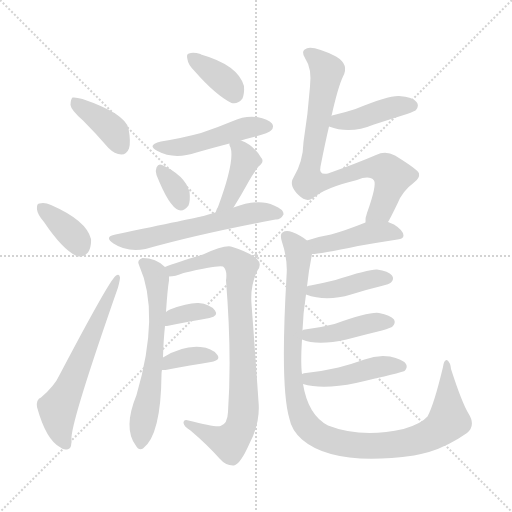
t = 0.00 s
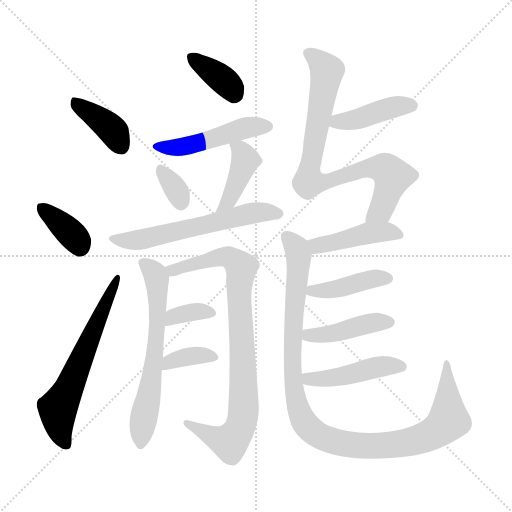
t = 2.54 s
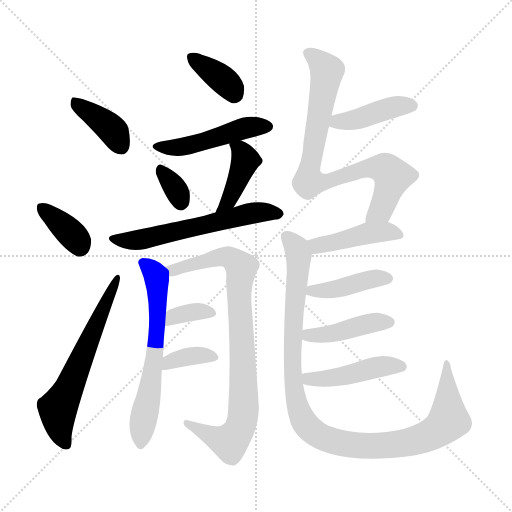
t = 5.09 s
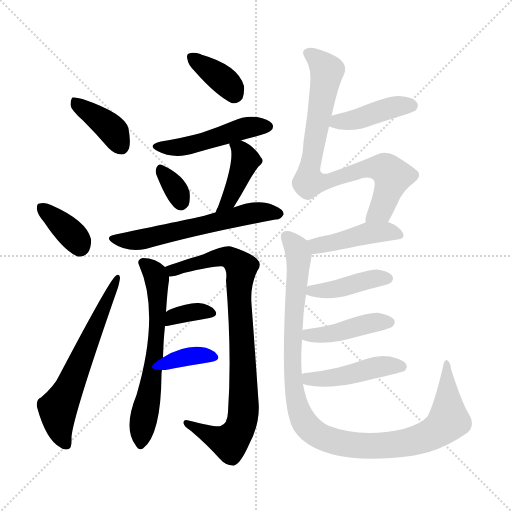
t = 7.63 s
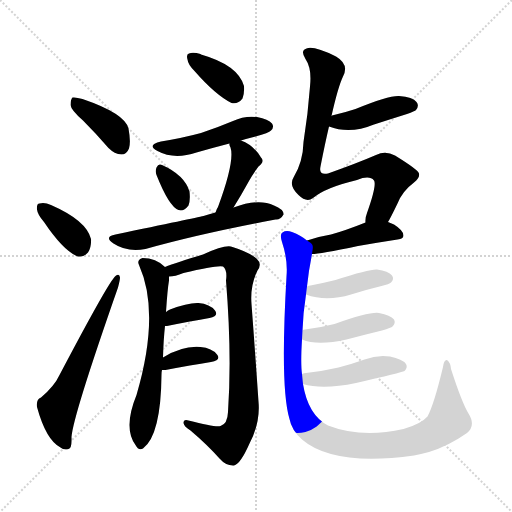
t = 10.17 s
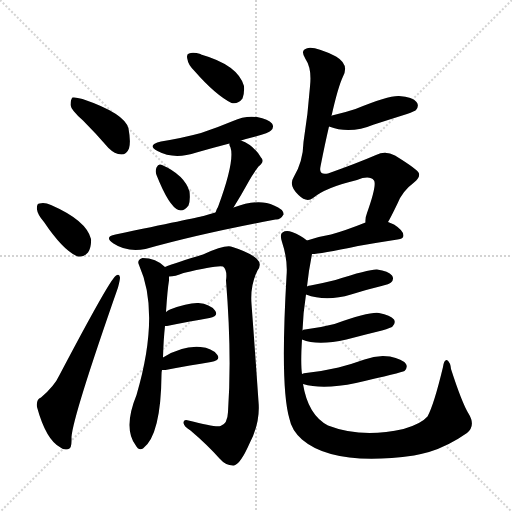
t = 12.72 s

The animated SVG that drew these frames (rendered in a browser with its animation timeline set to each time). Animation: 19 CSS @keyframes rules; one cycle of 12.72 s.

<svg version="1.1" viewBox="0 0 1024 1024" xmlns="http://www.w3.org/2000/svg">
  <g stroke="lightgray" stroke-dasharray="1,1" stroke-width="1" transform="scale(4, 4)">
    <line x1="0" y1="0" x2="256" y2="256"></line>
    <line x1="256" y1="0" x2="0" y2="256"></line>
    <line x1="128" y1="0" x2="128" y2="256"></line>
    <line x1="0" y1="128" x2="256" y2="128"></line>
  </g>
<g transform="scale(1, -1) translate(0, -900)">
   <style type="text/css">
    @keyframes keyframes0 {
      from {
       stroke: blue;
       stroke-dashoffset: 387;
       stroke-width: 128;
       }
       56% {
       animation-timing-function: step-end;
       stroke: blue;
       stroke-dashoffset: 0;
       stroke-width: 128;
       }
       to {
       stroke: black;
       stroke-width: 1024;
       }
       }
       #make-me-a-hanzi-animation-0 {
         animation: keyframes0 0.564941s both;
         animation-delay: 0.000000s;
         animation-timing-function: linear;
       }
    @keyframes keyframes1 {
      from {
       stroke: blue;
       stroke-dashoffset: 363;
       stroke-width: 128;
       }
       54% {
       animation-timing-function: step-end;
       stroke: blue;
       stroke-dashoffset: 0;
       stroke-width: 128;
       }
       to {
       stroke: black;
       stroke-width: 1024;
       }
       }
       #make-me-a-hanzi-animation-1 {
         animation: keyframes1 0.545410s both;
         animation-delay: 0.564941s;
         animation-timing-function: linear;
       }
    @keyframes keyframes2 {
      from {
       stroke: blue;
       stroke-dashoffset: 618;
       stroke-width: 128;
       }
       67% {
       animation-timing-function: step-end;
       stroke: blue;
       stroke-dashoffset: 0;
       stroke-width: 128;
       }
       to {
       stroke: black;
       stroke-width: 1024;
       }
       }
       #make-me-a-hanzi-animation-2 {
         animation: keyframes2 0.752930s both;
         animation-delay: 1.110352s;
         animation-timing-function: linear;
       }
    @keyframes keyframes3 {
      from {
       stroke: blue;
       stroke-dashoffset: 368;
       stroke-width: 128;
       }
       55% {
       animation-timing-function: step-end;
       stroke: blue;
       stroke-dashoffset: 0;
       stroke-width: 128;
       }
       to {
       stroke: black;
       stroke-width: 1024;
       }
       }
       #make-me-a-hanzi-animation-3 {
         animation: keyframes3 0.549479s both;
         animation-delay: 1.863281s;
         animation-timing-function: linear;
       }
    @keyframes keyframes4 {
      from {
       stroke: blue;
       stroke-dashoffset: 480;
       stroke-width: 128;
       }
       61% {
       animation-timing-function: step-end;
       stroke: blue;
       stroke-dashoffset: 0;
       stroke-width: 128;
       }
       to {
       stroke: black;
       stroke-width: 1024;
       }
       }
       #make-me-a-hanzi-animation-4 {
         animation: keyframes4 0.640625s both;
         animation-delay: 2.412760s;
         animation-timing-function: linear;
       }
    @keyframes keyframes5 {
      from {
       stroke: blue;
       stroke-dashoffset: 331;
       stroke-width: 128;
       }
       52% {
       animation-timing-function: step-end;
       stroke: blue;
       stroke-dashoffset: 0;
       stroke-width: 128;
       }
       to {
       stroke: black;
       stroke-width: 1024;
       }
       }
       #make-me-a-hanzi-animation-5 {
         animation: keyframes5 0.519368s both;
         animation-delay: 3.053385s;
         animation-timing-function: linear;
       }
    @keyframes keyframes6 {
      from {
       stroke: blue;
       stroke-dashoffset: 413;
       stroke-width: 128;
       }
       57% {
       animation-timing-function: step-end;
       stroke: blue;
       stroke-dashoffset: 0;
       stroke-width: 128;
       }
       to {
       stroke: black;
       stroke-width: 1024;
       }
       }
       #make-me-a-hanzi-animation-6 {
         animation: keyframes6 0.586100s both;
         animation-delay: 3.572754s;
         animation-timing-function: linear;
       }
    @keyframes keyframes7 {
      from {
       stroke: blue;
       stroke-dashoffset: 592;
       stroke-width: 128;
       }
       66% {
       animation-timing-function: step-end;
       stroke: blue;
       stroke-dashoffset: 0;
       stroke-width: 128;
       }
       to {
       stroke: black;
       stroke-width: 1024;
       }
       }
       #make-me-a-hanzi-animation-7 {
         animation: keyframes7 0.731771s both;
         animation-delay: 4.158854s;
         animation-timing-function: linear;
       }
    @keyframes keyframes8 {
      from {
       stroke: blue;
       stroke-dashoffset: 627;
       stroke-width: 128;
       }
       67% {
       animation-timing-function: step-end;
       stroke: blue;
       stroke-dashoffset: 0;
       stroke-width: 128;
       }
       to {
       stroke: black;
       stroke-width: 1024;
       }
       }
       #make-me-a-hanzi-animation-8 {
         animation: keyframes8 0.760254s both;
         animation-delay: 4.890625s;
         animation-timing-function: linear;
       }
    @keyframes keyframes9 {
      from {
       stroke: blue;
       stroke-dashoffset: 864;
       stroke-width: 128;
       }
       74% {
       animation-timing-function: step-end;
       stroke: blue;
       stroke-dashoffset: 0;
       stroke-width: 128;
       }
       to {
       stroke: black;
       stroke-width: 1024;
       }
       }
       #make-me-a-hanzi-animation-9 {
         animation: keyframes9 0.953125s both;
         animation-delay: 5.650879s;
         animation-timing-function: linear;
       }
    @keyframes keyframes10 {
      from {
       stroke: blue;
       stroke-dashoffset: 351;
       stroke-width: 128;
       }
       53% {
       animation-timing-function: step-end;
       stroke: blue;
       stroke-dashoffset: 0;
       stroke-width: 128;
       }
       to {
       stroke: black;
       stroke-width: 1024;
       }
       }
       #make-me-a-hanzi-animation-10 {
         animation: keyframes10 0.535645s both;
         animation-delay: 6.604004s;
         animation-timing-function: linear;
       }
    @keyframes keyframes11 {
      from {
       stroke: blue;
       stroke-dashoffset: 360;
       stroke-width: 128;
       }
       54% {
       animation-timing-function: step-end;
       stroke: blue;
       stroke-dashoffset: 0;
       stroke-width: 128;
       }
       to {
       stroke: black;
       stroke-width: 1024;
       }
       }
       #make-me-a-hanzi-animation-11 {
         animation: keyframes11 0.542969s both;
         animation-delay: 7.139648s;
         animation-timing-function: linear;
       }
    @keyframes keyframes12 {
      from {
       stroke: blue;
       stroke-dashoffset: 420;
       stroke-width: 128;
       }
       58% {
       animation-timing-function: step-end;
       stroke: blue;
       stroke-dashoffset: 0;
       stroke-width: 128;
       }
       to {
       stroke: black;
       stroke-width: 1024;
       }
       }
       #make-me-a-hanzi-animation-12 {
         animation: keyframes12 0.591797s both;
         animation-delay: 7.682617s;
         animation-timing-function: linear;
       }
    @keyframes keyframes13 {
      from {
       stroke: blue;
       stroke-dashoffset: 813;
       stroke-width: 128;
       }
       73% {
       animation-timing-function: step-end;
       stroke: blue;
       stroke-dashoffset: 0;
       stroke-width: 128;
       }
       to {
       stroke: black;
       stroke-width: 1024;
       }
       }
       #make-me-a-hanzi-animation-13 {
         animation: keyframes13 0.911621s both;
         animation-delay: 8.274414s;
         animation-timing-function: linear;
       }
    @keyframes keyframes14 {
      from {
       stroke: blue;
       stroke-dashoffset: 435;
       stroke-width: 128;
       }
       59% {
       animation-timing-function: step-end;
       stroke: blue;
       stroke-dashoffset: 0;
       stroke-width: 128;
       }
       to {
       stroke: black;
       stroke-width: 1024;
       }
       }
       #make-me-a-hanzi-animation-14 {
         animation: keyframes14 0.604004s both;
         animation-delay: 9.186035s;
         animation-timing-function: linear;
       }
    @keyframes keyframes15 {
      from {
       stroke: blue;
       stroke-dashoffset: 1070;
       stroke-width: 128;
       }
       78% {
       animation-timing-function: step-end;
       stroke: blue;
       stroke-dashoffset: 0;
       stroke-width: 128;
       }
       to {
       stroke: black;
       stroke-width: 1024;
       }
       }
       #make-me-a-hanzi-animation-15 {
         animation: keyframes15 1.120768s both;
         animation-delay: 9.790039s;
         animation-timing-function: linear;
       }
    @keyframes keyframes16 {
      from {
       stroke: blue;
       stroke-dashoffset: 414;
       stroke-width: 128;
       }
       57% {
       animation-timing-function: step-end;
       stroke: blue;
       stroke-dashoffset: 0;
       stroke-width: 128;
       }
       to {
       stroke: black;
       stroke-width: 1024;
       }
       }
       #make-me-a-hanzi-animation-16 {
         animation: keyframes16 0.586914s both;
         animation-delay: 10.910807s;
         animation-timing-function: linear;
       }
    @keyframes keyframes17 {
      from {
       stroke: blue;
       stroke-dashoffset: 427;
       stroke-width: 128;
       }
       58% {
       animation-timing-function: step-end;
       stroke: blue;
       stroke-dashoffset: 0;
       stroke-width: 128;
       }
       to {
       stroke: black;
       stroke-width: 1024;
       }
       }
       #make-me-a-hanzi-animation-17 {
         animation: keyframes17 0.597493s both;
         animation-delay: 11.497721s;
         animation-timing-function: linear;
       }
    @keyframes keyframes18 {
      from {
       stroke: blue;
       stroke-dashoffset: 454;
       stroke-width: 128;
       }
       60% {
       animation-timing-function: step-end;
       stroke: blue;
       stroke-dashoffset: 0;
       stroke-width: 128;
       }
       to {
       stroke: black;
       stroke-width: 1024;
       }
       }
       #make-me-a-hanzi-animation-18 {
         animation: keyframes18 0.619466s both;
         animation-delay: 12.095215s;
         animation-timing-function: linear;
       }
</style>
<path d="M 166.0 659.0 Q 191.0 634.0 217.0 604.0 Q 229.0 592.0 243.0 591.0 Q 253.0 591.0 258.0 603.0 Q 262.0 616.0 257.0 643.0 Q 250.0 673.0 165.0 702.0 Q 152.0 706.0 145.0 705.0 Q 141.0 701.0 141.0 690.0 Q 142.0 680.0 166.0 659.0 Z" fill="lightgray"></path> 
<path d="M 88.0 456.0 Q 125.0 401.0 153.0 388.0 Q 166.0 384.0 176.0 395.0 Q 183.0 405.0 182.0 422.0 Q 173.0 459.0 102.0 490.0 Q 89.0 496.0 79.0 493.0 Q 73.0 493.0 74.0 481.0 Q 75.0 471.0 88.0 456.0 Z" fill="lightgray"></path> 
<path d="M 82.0 105.0 Q 72.0 101.0 74.0 86.0 Q 92.0 20.0 121.0 5.0 Q 128.0 -1.0 137.0 2.0 Q 144.0 3.0 143.0 26.0 Q 146.0 68.0 236.0 325.0 Q 240.0 340.0 240.0 345.0 Q 239.0 354.0 231.0 348.0 Q 218.0 338.0 119.0 150.0 Q 109.0 128.0 82.0 105.0 Z" fill="lightgray"></path> 
<path d="M 389.0 758.0 Q 431.0 710.0 463.0 694.0 Q 476.0 691.0 485.0 703.0 Q 489.0 713.0 488.0 728.0 Q 476.0 770.0 402.0 791.0 L 401.0 792.0 Q 386.0 796.0 378.0 793.0 Q 372.0 792.0 375.0 781.0 Q 376.0 771.0 389.0 758.0 Z" fill="lightgray"></path> 
<path d="M 482.0 619.0 Q 495.0 623.0 511.0 627.0 Q 538.0 634.0 542.0 639.0 Q 549.0 646.0 544.0 653.0 Q 537.0 662.0 514.0 666.0 Q 489.0 669.0 466.0 658.0 Q 435.0 645.0 402.0 634.0 Q 365.0 624.0 322.0 617.0 Q 292.0 610.0 315.0 598.0 Q 348.0 580.0 393.0 595.0 Q 424.0 604.0 459.0 613.0 L 482.0 619.0 Z" fill="lightgray"></path> 
<path d="M 313.0 550.0 Q 338.0 487.0 357.0 480.0 Q 367.0 476.0 377.0 489.0 Q 381.0 499.0 379.0 517.0 Q 369.0 550.0 324.0 570.0 Q 317.0 574.0 313.0 565.0 Q 310.0 558.0 313.0 550.0 Z" fill="lightgray"></path> 
<path d="M 467.0 485.0 Q 482.0 509.0 498.0 538.0 Q 505.0 551.0 517.0 567.0 Q 530.0 577.0 522.0 585.0 Q 507.0 610.0 482.0 619.0 C 457.0 629.0 457.0 629.0 459.0 613.0 Q 458.0 610.0 461.0 605.0 Q 470.0 578.0 436.0 486.0 Q 433.0 482.0 431.0 475.0 C 421.0 447.0 451.0 460.0 467.0 485.0 Z" fill="lightgray"></path> 
<path d="M 431.0 475.0 Q 418.0 472.0 407.0 468.0 Q 389.0 464.0 231.0 431.0 Q 207.0 427.0 227.0 413.0 Q 254.0 395.0 291.0 402.0 Q 397.0 432.0 551.0 461.0 Q 561.0 460.0 567.0 471.0 Q 568.0 481.0 548.0 489.0 Q 517.0 504.0 467.0 485.0 L 431.0 475.0 Z" fill="lightgray"></path> 
<path d="M 326.0 185.0 Q 327.0 221.0 330.0 248.0 L 332.0 276.0 Q 335.0 322.0 338.0 339.0 L 338.0 347.0 C 339.0 359.0 339.0 359.0 330.0 366.0 Q 312.0 384.0 285.0 384.0 Q 273.0 380.0 278.0 370.0 Q 321.0 274.0 273.0 110.0 Q 246.0 44.0 271.0 10.0 Q 277.0 -2.0 286.0 3.0 Q 322.0 30.0 323.0 151.0 Q 323.0 157.0 324.0 160.0 L 326.0 185.0 Z" fill="lightgray"></path> 
<path d="M 338.0 347.0 Q 350.0 347.0 367.0 354.0 Q 434.0 370.0 446.0 367.0 Q 455.0 360.0 452.0 339.0 Q 464.0 191.0 456.0 76.0 Q 455.0 52.0 441.0 48.0 Q 431.0 45.0 377.0 59.0 Q 367.0 62.0 367.0 54.0 Q 368.0 47.0 381.0 39.0 Q 414.0 11.0 439.0 -17.0 Q 452.0 -32.0 468.0 -31.0 Q 481.0 -28.0 499.0 13.0 Q 521.0 55.0 517.0 97.0 Q 510.0 199.0 503.0 292.0 Q 500.0 329.0 515.0 359.0 Q 525.0 372.0 513.0 383.0 Q 497.0 396.0 465.0 406.0 Q 452.0 412.0 406.0 391.0 Q 352.0 375.0 330.0 366.0 C 302.0 356.0 308.0 342.0 338.0 347.0 Z" fill="lightgray"></path> 
<path d="M 330.0 248.0 Q 331.0 248.0 334.0 248.0 Q 383.0 258.0 419.0 264.0 Q 438.0 268.0 430.0 279.0 Q 420.0 292.0 397.0 294.0 Q 376.0 295.0 340.0 281.0 Q 336.0 280.0 332.0 276.0 C 309.0 256.0 300.0 248.0 330.0 248.0 Z" fill="lightgray"></path> 
<path d="M 324.0 160.0 Q 327.0 160.0 331.0 160.0 Q 383.0 170.0 422.0 176.0 Q 443.0 180.0 434.0 191.0 Q 424.0 204.0 401.0 206.0 Q 365.0 209.0 326.0 185.0 C 300.0 170.0 294.0 160.0 324.0 160.0 Z" fill="lightgray"></path> 
<path d="M 658.0 647.0 Q 700.0 631.0 748.0 651.0 Q 779.0 661.0 814.0 672.0 Q 830.0 678.0 832.0 680.0 Q 839.0 689.0 833.0 696.0 Q 826.0 706.0 798.0 708.0 Q 777.0 709.0 711.0 682.0 Q 690.0 675.0 664.0 669.0 Q 663.0 669.0 663.0 668.0 C 635.0 657.0 632.0 656.0 658.0 647.0 Z" fill="lightgray"></path> 
<path d="M 776.0 456.0 Q 780.0 462.0 795.0 493.0 Q 805.0 518.0 828.0 535.0 Q 840.0 544.0 838.0 553.0 Q 837.0 560.0 790.0 589.0 Q 771.0 599.0 752.0 590.0 Q 715.0 574.0 656.0 553.0 Q 637.0 549.0 641.0 567.0 Q 650.0 613.0 658.0 647.0 L 663.0 668.0 Q 676.0 726.0 686.0 747.0 Q 699.0 771.0 672.0 787.0 Q 627.0 809.0 613.0 803.0 Q 600.0 799.0 611.0 782.0 Q 624.0 763.0 620.0 727.0 Q 616.0 672.0 607.0 616.0 Q 606.0 576.0 587.0 545.0 Q 577.0 529.0 597.0 510.0 Q 613.0 494.0 626.0 504.0 Q 651.0 525.0 714.0 540.0 Q 739.0 550.0 748.0 539.0 Q 754.0 530.0 734.0 474.0 Q 730.0 464.0 731.0 455.0 C 727.0 425.0 762.0 430.0 776.0 456.0 Z" fill="lightgray"></path> 
<path d="M 624.0 392.0 Q 639.0 392.0 716.0 408.0 Q 756.0 415.0 795.0 421.0 Q 807.0 422.0 807.0 429.0 Q 807.0 439.0 788.0 451.0 Q 782.0 454.0 776.0 456.0 C 754.0 464.0 754.0 464.0 731.0 455.0 Q 691.0 439.0 662.0 431.0 Q 637.0 427.0 614.0 419.0 C 586.0 409.0 594.0 390.0 624.0 392.0 Z" fill="lightgray"></path> 
<path d="M 604.0 152.0 Q 601.0 173.0 604.0 221.0 L 605.0 239.0 Q 606.0 273.0 612.0 311.0 L 614.0 327.0 Q 617.0 357.0 624.0 392.0 C 627.0 411.0 627.0 411.0 614.0 419.0 Q 602.0 429.0 584.0 436.0 Q 572.0 440.0 565.0 435.0 Q 559.0 432.0 564.0 416.0 Q 576.0 380.0 573.0 347.0 Q 560.0 124.0 579.0 62.0 Q 583.0 40.0 604.0 21.0 Q 667.0 -33.0 828.0 -11.0 Q 841.0 -8.0 858.0 -4.0 Q 897.0 8.0 934.0 34.0 Q 952.0 49.0 937.0 73.0 Q 924.0 94.0 902.0 162.0 Q 901.0 175.0 894.0 180.0 Q 888.0 181.0 886.0 166.0 Q 868.0 91.0 855.0 67.0 Q 842.0 52.0 807.0 42.0 Q 723.0 23.0 656.0 49.0 Q 616.0 70.0 606.0 132.0 L 604.0 152.0 Z" fill="lightgray"></path> 
<path d="M 612.0 311.0 Q 652.0 296.0 702.0 311.0 Q 730.0 320.0 763.0 328.0 Q 779.0 332.0 782.0 335.0 Q 789.0 342.0 784.0 349.0 Q 777.0 358.0 754.0 361.0 Q 739.0 362.0 671.0 340.0 Q 647.0 334.0 621.0 329.0 Q 617.0 329.0 614.0 327.0 C 590.0 319.0 590.0 319.0 612.0 311.0 Z" fill="lightgray"></path> 
<path d="M 604.0 221.0 Q 635.0 208.0 693.0 221.0 Q 727.0 230.0 764.0 239.0 Q 783.0 245.0 785.0 247.0 Q 792.0 254.0 788.0 261.0 Q 781.0 270.0 758.0 274.0 Q 740.0 277.0 669.0 252.0 Q 642.0 245.0 610.0 241.0 Q 606.0 241.0 605.0 239.0 C 580.0 230.0 580.0 230.0 604.0 221.0 Z" fill="lightgray"></path> 
<path d="M 606.0 132.0 Q 645.0 120.0 712.0 134.0 Q 803.0 155.0 809.0 158.0 Q 816.0 165.0 812.0 172.0 Q 805.0 182.0 780.0 187.0 Q 755.0 191.0 729.0 181.0 Q 704.0 172.0 677.0 165.0 Q 647.0 158.0 612.0 154.0 Q 608.0 154.0 604.0 152.0 C 575.0 144.0 577.0 140.0 606.0 132.0 Z" fill="lightgray"></path> 
      <clipPath id="make-me-a-hanzi-clip-0">
      <path d="M 166.0 659.0 Q 191.0 634.0 217.0 604.0 Q 229.0 592.0 243.0 591.0 Q 253.0 591.0 258.0 603.0 Q 262.0 616.0 257.0 643.0 Q 250.0 673.0 165.0 702.0 Q 152.0 706.0 145.0 705.0 Q 141.0 701.0 141.0 690.0 Q 142.0 680.0 166.0 659.0 Z" fill="lightgray"></path>
      </clipPath>
      <path clip-path="url(#make-me-a-hanzi-clip-0)" d="M 149.0 696.0 L 215.0 649.0 L 242.0 607.0 " fill="none" id="make-me-a-hanzi-animation-0" stroke-dasharray="259 518" stroke-linecap="round"></path>

      <clipPath id="make-me-a-hanzi-clip-1">
      <path d="M 88.0 456.0 Q 125.0 401.0 153.0 388.0 Q 166.0 384.0 176.0 395.0 Q 183.0 405.0 182.0 422.0 Q 173.0 459.0 102.0 490.0 Q 89.0 496.0 79.0 493.0 Q 73.0 493.0 74.0 481.0 Q 75.0 471.0 88.0 456.0 Z" fill="lightgray"></path>
      </clipPath>
      <path clip-path="url(#make-me-a-hanzi-clip-1)" d="M 85.0 483.0 L 152.0 423.0 L 160.0 408.0 " fill="none" id="make-me-a-hanzi-animation-1" stroke-dasharray="235 470" stroke-linecap="round"></path>

      <clipPath id="make-me-a-hanzi-clip-2">
      <path d="M 82.0 105.0 Q 72.0 101.0 74.0 86.0 Q 92.0 20.0 121.0 5.0 Q 128.0 -1.0 137.0 2.0 Q 144.0 3.0 143.0 26.0 Q 146.0 68.0 236.0 325.0 Q 240.0 340.0 240.0 345.0 Q 239.0 354.0 231.0 348.0 Q 218.0 338.0 119.0 150.0 Q 109.0 128.0 82.0 105.0 Z" fill="lightgray"></path>
      </clipPath>
      <path clip-path="url(#make-me-a-hanzi-clip-2)" d="M 132.0 11.0 L 120.0 38.0 L 115.0 83.0 L 138.0 123.0 L 214.0 300.0 L 226.0 314.0 L 234.0 343.0 " fill="none" id="make-me-a-hanzi-animation-2" stroke-dasharray="490 980" stroke-linecap="round"></path>

      <clipPath id="make-me-a-hanzi-clip-3">
      <path d="M 389.0 758.0 Q 431.0 710.0 463.0 694.0 Q 476.0 691.0 485.0 703.0 Q 489.0 713.0 488.0 728.0 Q 476.0 770.0 402.0 791.0 L 401.0 792.0 Q 386.0 796.0 378.0 793.0 Q 372.0 792.0 375.0 781.0 Q 376.0 771.0 389.0 758.0 Z" fill="lightgray"></path>
      </clipPath>
      <path clip-path="url(#make-me-a-hanzi-clip-3)" d="M 384.0 785.0 L 452.0 736.0 L 468.0 713.0 " fill="none" id="make-me-a-hanzi-animation-3" stroke-dasharray="240 480" stroke-linecap="round"></path>

      <clipPath id="make-me-a-hanzi-clip-4">
      <path d="M 482.0 619.0 Q 495.0 623.0 511.0 627.0 Q 538.0 634.0 542.0 639.0 Q 549.0 646.0 544.0 653.0 Q 537.0 662.0 514.0 666.0 Q 489.0 669.0 466.0 658.0 Q 435.0 645.0 402.0 634.0 Q 365.0 624.0 322.0 617.0 Q 292.0 610.0 315.0 598.0 Q 348.0 580.0 393.0 595.0 Q 424.0 604.0 459.0 613.0 L 482.0 619.0 Z" fill="lightgray"></path>
      </clipPath>
      <path clip-path="url(#make-me-a-hanzi-clip-4)" d="M 316.0 609.0 L 365.0 606.0 L 489.0 644.0 L 534.0 647.0 " fill="none" id="make-me-a-hanzi-animation-4" stroke-dasharray="352 704" stroke-linecap="round"></path>

      <clipPath id="make-me-a-hanzi-clip-5">
      <path d="M 313.0 550.0 Q 338.0 487.0 357.0 480.0 Q 367.0 476.0 377.0 489.0 Q 381.0 499.0 379.0 517.0 Q 369.0 550.0 324.0 570.0 Q 317.0 574.0 313.0 565.0 Q 310.0 558.0 313.0 550.0 Z" fill="lightgray"></path>
      </clipPath>
      <path clip-path="url(#make-me-a-hanzi-clip-5)" d="M 323.0 558.0 L 356.0 515.0 L 362.0 495.0 " fill="none" id="make-me-a-hanzi-animation-5" stroke-dasharray="203 406" stroke-linecap="round"></path>

      <clipPath id="make-me-a-hanzi-clip-6">
      <path d="M 467.0 485.0 Q 482.0 509.0 498.0 538.0 Q 505.0 551.0 517.0 567.0 Q 530.0 577.0 522.0 585.0 Q 507.0 610.0 482.0 619.0 C 457.0 629.0 457.0 629.0 459.0 613.0 Q 458.0 610.0 461.0 605.0 Q 470.0 578.0 436.0 486.0 Q 433.0 482.0 431.0 475.0 C 421.0 447.0 451.0 460.0 467.0 485.0 Z" fill="lightgray"></path>
      </clipPath>
      <path clip-path="url(#make-me-a-hanzi-clip-6)" d="M 466.0 610.0 L 481.0 601.0 L 490.0 578.0 L 457.0 498.0 L 436.0 479.0 " fill="none" id="make-me-a-hanzi-animation-6" stroke-dasharray="285 570" stroke-linecap="round"></path>

      <clipPath id="make-me-a-hanzi-clip-7">
      <path d="M 431.0 475.0 Q 418.0 472.0 407.0 468.0 Q 389.0 464.0 231.0 431.0 Q 207.0 427.0 227.0 413.0 Q 254.0 395.0 291.0 402.0 Q 397.0 432.0 551.0 461.0 Q 561.0 460.0 567.0 471.0 Q 568.0 481.0 548.0 489.0 Q 517.0 504.0 467.0 485.0 L 431.0 475.0 Z" fill="lightgray"></path>
      </clipPath>
      <path clip-path="url(#make-me-a-hanzi-clip-7)" d="M 227.0 422.0 L 281.0 420.0 L 495.0 472.0 L 557.0 472.0 " fill="none" id="make-me-a-hanzi-animation-7" stroke-dasharray="464 928" stroke-linecap="round"></path>

      <clipPath id="make-me-a-hanzi-clip-8">
      <path d="M 326.0 185.0 Q 327.0 221.0 330.0 248.0 L 332.0 276.0 Q 335.0 322.0 338.0 339.0 L 338.0 347.0 C 339.0 359.0 339.0 359.0 330.0 366.0 Q 312.0 384.0 285.0 384.0 Q 273.0 380.0 278.0 370.0 Q 321.0 274.0 273.0 110.0 Q 246.0 44.0 271.0 10.0 Q 277.0 -2.0 286.0 3.0 Q 322.0 30.0 323.0 151.0 Q 323.0 157.0 324.0 160.0 L 326.0 185.0 Z" fill="lightgray"></path>
      </clipPath>
      <path clip-path="url(#make-me-a-hanzi-clip-8)" d="M 291.0 372.0 L 314.0 343.0 L 316.0 288.0 L 304.0 140.0 L 281.0 12.0 " fill="none" id="make-me-a-hanzi-animation-8" stroke-dasharray="499 998" stroke-linecap="round"></path>

      <clipPath id="make-me-a-hanzi-clip-9">
      <path d="M 338.0 347.0 Q 350.0 347.0 367.0 354.0 Q 434.0 370.0 446.0 367.0 Q 455.0 360.0 452.0 339.0 Q 464.0 191.0 456.0 76.0 Q 455.0 52.0 441.0 48.0 Q 431.0 45.0 377.0 59.0 Q 367.0 62.0 367.0 54.0 Q 368.0 47.0 381.0 39.0 Q 414.0 11.0 439.0 -17.0 Q 452.0 -32.0 468.0 -31.0 Q 481.0 -28.0 499.0 13.0 Q 521.0 55.0 517.0 97.0 Q 510.0 199.0 503.0 292.0 Q 500.0 329.0 515.0 359.0 Q 525.0 372.0 513.0 383.0 Q 497.0 396.0 465.0 406.0 Q 452.0 412.0 406.0 391.0 Q 352.0 375.0 330.0 366.0 C 302.0 356.0 308.0 342.0 338.0 347.0 Z" fill="lightgray"></path>
      </clipPath>
      <path clip-path="url(#make-me-a-hanzi-clip-9)" d="M 336.0 363.0 L 347.0 360.0 L 453.0 387.0 L 483.0 365.0 L 478.0 315.0 L 488.0 89.0 L 480.0 44.0 L 459.0 16.0 L 374.0 53.0 " fill="none" id="make-me-a-hanzi-animation-9" stroke-dasharray="736 1472" stroke-linecap="round"></path>

      <clipPath id="make-me-a-hanzi-clip-10">
      <path d="M 330.0 248.0 Q 331.0 248.0 334.0 248.0 Q 383.0 258.0 419.0 264.0 Q 438.0 268.0 430.0 279.0 Q 420.0 292.0 397.0 294.0 Q 376.0 295.0 340.0 281.0 Q 336.0 280.0 332.0 276.0 C 309.0 256.0 300.0 248.0 330.0 248.0 Z" fill="lightgray"></path>
      </clipPath>
      <path clip-path="url(#make-me-a-hanzi-clip-10)" d="M 332.0 255.0 L 369.0 273.0 L 401.0 278.0 L 422.0 273.0 " fill="none" id="make-me-a-hanzi-animation-10" stroke-dasharray="223 446" stroke-linecap="round"></path>

      <clipPath id="make-me-a-hanzi-clip-11">
      <path d="M 324.0 160.0 Q 327.0 160.0 331.0 160.0 Q 383.0 170.0 422.0 176.0 Q 443.0 180.0 434.0 191.0 Q 424.0 204.0 401.0 206.0 Q 365.0 209.0 326.0 185.0 C 300.0 170.0 294.0 160.0 324.0 160.0 Z" fill="lightgray"></path>
      </clipPath>
      <path clip-path="url(#make-me-a-hanzi-clip-11)" d="M 328.0 166.0 L 340.0 177.0 L 381.0 188.0 L 426.0 185.0 " fill="none" id="make-me-a-hanzi-animation-11" stroke-dasharray="232 464" stroke-linecap="round"></path>

      <clipPath id="make-me-a-hanzi-clip-12">
      <path d="M 658.0 647.0 Q 700.0 631.0 748.0 651.0 Q 779.0 661.0 814.0 672.0 Q 830.0 678.0 832.0 680.0 Q 839.0 689.0 833.0 696.0 Q 826.0 706.0 798.0 708.0 Q 777.0 709.0 711.0 682.0 Q 690.0 675.0 664.0 669.0 Q 663.0 669.0 663.0 668.0 C 635.0 657.0 632.0 656.0 658.0 647.0 Z" fill="lightgray"></path>
      </clipPath>
      <path clip-path="url(#make-me-a-hanzi-clip-12)" d="M 667.0 650.0 L 675.0 657.0 L 707.0 659.0 L 778.0 684.0 L 824.0 689.0 " fill="none" id="make-me-a-hanzi-animation-12" stroke-dasharray="292 584" stroke-linecap="round"></path>

      <clipPath id="make-me-a-hanzi-clip-13">
      <path d="M 776.0 456.0 Q 780.0 462.0 795.0 493.0 Q 805.0 518.0 828.0 535.0 Q 840.0 544.0 838.0 553.0 Q 837.0 560.0 790.0 589.0 Q 771.0 599.0 752.0 590.0 Q 715.0 574.0 656.0 553.0 Q 637.0 549.0 641.0 567.0 Q 650.0 613.0 658.0 647.0 L 663.0 668.0 Q 676.0 726.0 686.0 747.0 Q 699.0 771.0 672.0 787.0 Q 627.0 809.0 613.0 803.0 Q 600.0 799.0 611.0 782.0 Q 624.0 763.0 620.0 727.0 Q 616.0 672.0 607.0 616.0 Q 606.0 576.0 587.0 545.0 Q 577.0 529.0 597.0 510.0 Q 613.0 494.0 626.0 504.0 Q 651.0 525.0 714.0 540.0 Q 739.0 550.0 748.0 539.0 Q 754.0 530.0 734.0 474.0 Q 730.0 464.0 731.0 455.0 C 727.0 425.0 762.0 430.0 776.0 456.0 Z" fill="lightgray"></path>
      </clipPath>
      <path clip-path="url(#make-me-a-hanzi-clip-13)" d="M 617.0 792.0 L 637.0 780.0 L 654.0 758.0 L 617.0 536.0 L 664.0 539.0 L 742.0 565.0 L 773.0 561.0 L 785.0 545.0 L 774.0 511.0 L 762.0 481.0 L 738.0 459.0 " fill="none" id="make-me-a-hanzi-animation-13" stroke-dasharray="685 1370" stroke-linecap="round"></path>

      <clipPath id="make-me-a-hanzi-clip-14">
      <path d="M 624.0 392.0 Q 639.0 392.0 716.0 408.0 Q 756.0 415.0 795.0 421.0 Q 807.0 422.0 807.0 429.0 Q 807.0 439.0 788.0 451.0 Q 782.0 454.0 776.0 456.0 C 754.0 464.0 754.0 464.0 731.0 455.0 Q 691.0 439.0 662.0 431.0 Q 637.0 427.0 614.0 419.0 C 586.0 409.0 594.0 390.0 624.0 392.0 Z" fill="lightgray"></path>
      </clipPath>
      <path clip-path="url(#make-me-a-hanzi-clip-14)" d="M 622.0 414.0 L 635.0 409.0 L 679.0 416.0 L 754.0 436.0 L 797.0 431.0 " fill="none" id="make-me-a-hanzi-animation-14" stroke-dasharray="307 614" stroke-linecap="round"></path>

      <clipPath id="make-me-a-hanzi-clip-15">
      <path d="M 604.0 152.0 Q 601.0 173.0 604.0 221.0 L 605.0 239.0 Q 606.0 273.0 612.0 311.0 L 614.0 327.0 Q 617.0 357.0 624.0 392.0 C 627.0 411.0 627.0 411.0 614.0 419.0 Q 602.0 429.0 584.0 436.0 Q 572.0 440.0 565.0 435.0 Q 559.0 432.0 564.0 416.0 Q 576.0 380.0 573.0 347.0 Q 560.0 124.0 579.0 62.0 Q 583.0 40.0 604.0 21.0 Q 667.0 -33.0 828.0 -11.0 Q 841.0 -8.0 858.0 -4.0 Q 897.0 8.0 934.0 34.0 Q 952.0 49.0 937.0 73.0 Q 924.0 94.0 902.0 162.0 Q 901.0 175.0 894.0 180.0 Q 888.0 181.0 886.0 166.0 Q 868.0 91.0 855.0 67.0 Q 842.0 52.0 807.0 42.0 Q 723.0 23.0 656.0 49.0 Q 616.0 70.0 606.0 132.0 L 604.0 152.0 Z" fill="lightgray"></path>
      </clipPath>
      <path clip-path="url(#make-me-a-hanzi-clip-15)" d="M 572.0 427.0 L 590.0 409.0 L 598.0 390.0 L 586.0 266.0 L 587.0 129.0 L 604.0 63.0 L 625.0 38.0 L 659.0 20.0 L 724.0 8.0 L 794.0 11.0 L 855.0 27.0 L 897.0 59.0 L 894.0 174.0 " fill="none" id="make-me-a-hanzi-animation-15" stroke-dasharray="942 1884" stroke-linecap="round"></path>

      <clipPath id="make-me-a-hanzi-clip-16">
      <path d="M 612.0 311.0 Q 652.0 296.0 702.0 311.0 Q 730.0 320.0 763.0 328.0 Q 779.0 332.0 782.0 335.0 Q 789.0 342.0 784.0 349.0 Q 777.0 358.0 754.0 361.0 Q 739.0 362.0 671.0 340.0 Q 647.0 334.0 621.0 329.0 Q 617.0 329.0 614.0 327.0 C 590.0 319.0 590.0 319.0 612.0 311.0 Z" fill="lightgray"></path>
      </clipPath>
      <path clip-path="url(#make-me-a-hanzi-clip-16)" d="M 619.0 322.0 L 648.0 318.0 L 746.0 342.0 L 774.0 343.0 " fill="none" id="make-me-a-hanzi-animation-16" stroke-dasharray="286 572" stroke-linecap="round"></path>

      <clipPath id="make-me-a-hanzi-clip-17">
      <path d="M 604.0 221.0 Q 635.0 208.0 693.0 221.0 Q 727.0 230.0 764.0 239.0 Q 783.0 245.0 785.0 247.0 Q 792.0 254.0 788.0 261.0 Q 781.0 270.0 758.0 274.0 Q 740.0 277.0 669.0 252.0 Q 642.0 245.0 610.0 241.0 Q 606.0 241.0 605.0 239.0 C 580.0 230.0 580.0 230.0 604.0 221.0 Z" fill="lightgray"></path>
      </clipPath>
      <path clip-path="url(#make-me-a-hanzi-clip-17)" d="M 610.0 234.0 L 649.0 230.0 L 748.0 255.0 L 778.0 256.0 " fill="none" id="make-me-a-hanzi-animation-17" stroke-dasharray="299 598" stroke-linecap="round"></path>

      <clipPath id="make-me-a-hanzi-clip-18">
      <path d="M 606.0 132.0 Q 645.0 120.0 712.0 134.0 Q 803.0 155.0 809.0 158.0 Q 816.0 165.0 812.0 172.0 Q 805.0 182.0 780.0 187.0 Q 755.0 191.0 729.0 181.0 Q 704.0 172.0 677.0 165.0 Q 647.0 158.0 612.0 154.0 Q 608.0 154.0 604.0 152.0 C 575.0 144.0 577.0 140.0 606.0 132.0 Z" fill="lightgray"></path>
      </clipPath>
      <path clip-path="url(#make-me-a-hanzi-clip-18)" d="M 609.0 147.0 L 652.0 142.0 L 752.0 166.0 L 804.0 166.0 " fill="none" id="make-me-a-hanzi-animation-18" stroke-dasharray="326 652" stroke-linecap="round"></path>

</g>
</svg>
